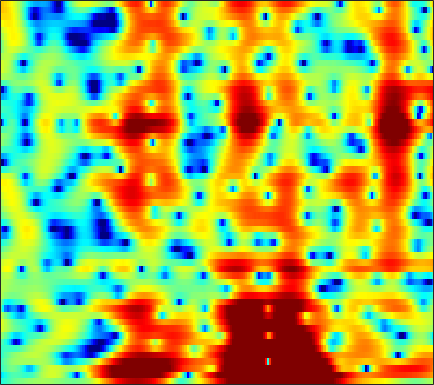

The file beside this chart, header and first rows:
-3.4764, -3.0586, -2.5516, -2.092, -1.7724, -1.3796, -1.0248, -0.78607, -0.49988, -0.23864, -0.0021006, 0.16061, 0.35776, 0.53966, 0.65905, 0.8018, 0.91927, 0.993, 1.0566, 1.0885, 1.0763, 1.0374, 0.94555, 0.81569
-5.699, -4.618, -3.486, -2.662, -2.217, -1.84, -1.68, -1.688, -1.842, -2.108, -2.418, -2.608, -2.699, -2.505, -2.163, -1.489, -0.6788, -0.05026, 0.7405, 1.43, 1.992, 2.322, 2.629, 2.782
-2.679, -2.053, -1.336, -0.7946, -0.5244, -0.3663, -0.4667, -0.7189, -1.327, -2.283, -3.588, -4.761, -6.281, -6.934, -6.376, -4.678, -2.785, -1.526, -0.1371, 0.931, 1.71, 2.131, 2.498, 2.673
-2.308, -1.688, -0.9569, -0.3458, 0.03955, 0.4517, 0.7556, 0.9185, 1.054, 1.116, 1.13, 1.128, 1.126, 1.153, 1.197, 1.29, 1.402, 1.468, 1.504, 1.436, 1.23, 0.9696, 0.4621, -0.2519
-3.051, -2.36, -1.584, -0.9468, -0.5398, -0.07948, 0.319, 0.5815, 0.8966, 1.18, 1.436, 1.611, 1.813, 1.977, 2.072, 2.15, 2.159, 2.113, 1.961, 1.68, 1.25, 0.8132, 0.05859, -0.918
-2.526, -2.41, -2.36, -2.384, -2.424, -2.464, -2.407, -2.273, -1.948, -1.468, -0.887, -0.4236, 0.1963, 0.7671, 1.148, 1.573, 1.894, 2.066, 2.2, 2.221, 2.131, 1.987, 1.689, 1.272
-1.534, -2.119, -3.232, -4.807, -6.398, -9.307, -13.28, -15.37, -12.59, -8.649, -5.778, -4.173, -2.523, -1.284, -0.5429, 0.2529, 0.8784, 1.262, 1.688, 2.03, 2.302, 2.462, 2.613, 2.684
0.8495, 0.2872, -0.6824, -1.885, -2.891, -4.255, -5.35, -5.767, -5.679, -5.03, -4.189, -3.594, -2.952, -2.508, -2.296, -2.12, -1.976, -1.83, -1.506, -0.9817, -0.3024, 0.2765, 1.065, 1.798
3.061, 2.62, 1.964, 1.255, 0.7204, 0.03743, -0.5743, -0.9689, -1.422, -1.807, -2.188, -2.508, -3.07, -3.884, -4.747, -6.412, -8.926, -11.65, -15.16, -12.15, -7.542, -4.939, -2.325, -0.3847
3.321, 2.712, 1.884, 1.044, 0.4273, -0.3694, -1.103, -1.584, -2.109, -2.514, -2.838, -3.053, -3.352, -3.73, -4.109, -4.769, -5.528, -6.026, -6.191, -5.487, -4.085, -2.853, -1.281, 0.07222
2.114, 1.03, -0.3645, -1.651, -2.548, -3.701, -4.894, -5.803, -6.878, -7.378, -6.915, -6.021, -4.631, -3.32, -2.469, -1.568, -0.8577, -0.4137, 0.1203, 0.6322, 1.103, 1.425, 1.813, 2.114
-1.196, -4.281, -8.806, -10.41, -9.176, -7.744, -7.636, -8.528, -11.22, -14.61, -11.92, -8.085, -4.207, -1.507, 0.001694, 1.525, 2.603, 3.196, 3.72, 4.002, 4.048, 3.931, 3.556, 2.943
-0.1202, -1.924, -3.906, -4.656, -4.435, -3.766, -3.126, -2.758, -2.335, -1.843, -1.156, -0.4963, 0.4872, 1.478, 2.14, 2.879, 3.427, 3.699, 3.848, 3.739, 3.37, 2.896, 1.956, 0.5851
1.666, 1.113, 0.4832, 0.04582, -0.1492, -0.2818, -0.2878, -0.2176, -0.05023, 0.1684, 0.4394, 0.6809, 1.012, 1.338, 1.556, 1.788, 1.919, 1.933, 1.838, 1.575, 1.127, 0.6638, -0.1378, -1.167
1.722, 1.491, 1.203, 0.9488, 0.7855, 0.6135, 0.4866, 0.4202, 0.3783, 0.383, 0.4452, 0.5071, 0.6111, 0.7082, 0.7767, 0.8291, 0.8287, 0.7748, 0.6389, 0.4203, 0.1087, -0.1856, -0.6442, -1.169
1.431, 1.414, 1.346, 1.196, 1.033, 0.7713, 0.4821, 0.2624, 0.009494, -0.1447, -0.1833, -0.144, -0.01962, 0.1395, 0.2441, 0.3383, 0.3609, 0.3268, 0.205, 0.02474, -0.194, -0.37, -0.6133, -0.8386
1.414, 1.841, 2.133, 2.099, 1.848, 1.213, 0.2604, -0.601, -1.782, -2.589, -2.626, -2.143, -1.22, -0.3422, 0.1498, 0.5413, 0.625, 0.5256, 0.2003, -0.244, -0.6691, -0.9043, -1.06, -1.031
2.427, 3.382, 4.071, 4.196, 3.913, 2.959, 1.231, -0.7751, -5.142, -14.35, -11.18, -5.517, -1.592, 0.4946, 1.35, 1.774, 1.504, 0.8638, -0.5628, -2.703, -5.27, -6.686, -6.311, -4.468
2.062, 2.708, 3.302, 3.549, 3.52, 3.212, 2.606, 2.018, 1.227, 0.6709, 0.5668, 0.7861, 1.233, 1.56, 1.611, 1.333, 0.565, -0.388, -2.192, -4.734, -7.858, -9.631, -9.253, -7.294
0.3879, 0.8784, 1.434, 1.854, 2.076, 2.275, 2.354, 2.36, 2.323, 2.263, 2.2, 2.151, 2.029, 1.828, 1.586, 1.105, 0.4406, -0.1874, -1.164, -2.189, -3.171, -3.803, -4.434, -4.885
-1.47, -0.9345, -0.2625, 0.3646, 0.7999, 1.31, 1.764, 2.05, 2.354, 2.565, 2.678, 2.684, 2.589, 2.37, 2.118, 1.664, 1.087, 0.5825, -0.1846, -1.012, -1.862, -2.505, -3.323, -4.109
-3.648, -3.168, -2.448, -1.599, -0.887, 0.08005, 1.001, 1.629, 2.334, 2.873, 3.233, 3.374, 3.412, 3.258, 3.023, 2.566, 1.933, 1.369, 0.4962, -0.5029, -1.58, -2.421, -3.567, -4.667
-7.671, -8.186, -7.936, -6.153, -4.353, -1.993, -0.009122, 1.201, 2.478, 3.41, 4.018, 4.294, 4.428, 4.306, 4.06, 3.519, 2.736, 1.997, 0.8098, -0.618, -2.264, -3.614, -5.51, -7.334
-9.886, -12.88, -15.12, -9.873, -6.166, -2.582, -0.02399, 1.415, 2.864, 3.863, 4.499, 4.767, 4.854, 4.677, 4.37, 3.726, 2.819, 1.932, 0.4636, -1.394, -3.782, -6.028, -9.941, -15.59
-3.83, -3.606, -2.992, -1.996, -1.063, 0.2745, 1.495, 2.284, 3.111, 3.673, 3.986, 4.053, 3.933, 3.603, 3.219, 2.544, 1.685, 0.8974, -0.3492, -1.86, -3.692, -5.278, -7.667, -10.05
-1.161, -0.5443, 0.2058, 0.9439, 1.459, 2.083, 2.593, 2.876, 3.094, 3.117, 2.94, 2.675, 2.192, 1.561, 1.032, 0.2983, -0.4406, -0.9552, -1.649, -2.331, -3.026, -3.553, -4.197, -4.759
0.2715, 1.014, 1.856, 2.516, 2.905, 3.245, 3.394, 3.365, 3.131, 2.655, 1.908, 1.183, -0.01255, -1.415, -2.515, -3.839, -4.675, -4.843, -4.598, -4.13, -3.675, -3.41, -3.156, -2.958
1.271, 2.107, 2.99, 3.592, 3.874, 4.037, 3.949, 3.718, 3.178, 2.345, 1.183, 0.02867, -1.986, -4.757, -7.676, -13.96, -23.03, -15.25, -9.597, -6.664, -4.943, -4.095, -3.378, -2.93
2.218, 2.949, 3.65, 4.071, 4.199, 4.168, 3.888, 3.527, 2.848, 1.963, 0.8678, -0.09693, -1.582, -3.296, -4.654, -6.275, -7.096, -6.904, -6.027, -5.059, -4.383, -4.119, -4.093, -4.375
3.452, 3.865, 4.197, 4.298, 4.218, 3.898, 3.348, 2.79, 1.896, 0.888, -0.1253, -0.7681, -1.49, -1.979, -2.21, -2.359, -2.351, -2.331, -2.267, -2.355, -2.681, -3.194, -4.317, -6.193
4.321, 4.429, 4.446, 4.263, 3.994, 3.375, 2.447, 1.501, -0.129, -2.218, -4.475, -5.781, -5.811, -4.333, -3.07, -1.662, -0.6441, -0.1222, 0.254, 0.2845, -0.06258, -0.6006, -1.733, -3.384
2.77, 2.715, 2.645, 2.509, 2.302, 1.838, 1.02, 0.1168, -1.649, -4.289, -8.325, -11.81, -10.62, -6.037, -3.508, -1.141, 0.4196, 1.249, 1.935, 2.254, 2.223, 2.005, 1.465, 0.7048
-3.134, -3.264, -2.852, -2.136, -1.654, -1.168, -1.016, -1.105, -1.449, -1.915, -2.329, -2.445, -2.156, -1.408, -0.6763, 0.3383, 1.25, 1.813, 2.39, 2.739, 2.87, 2.837, 2.611, 2.213
-20.55, -20.73, -11.4, -7.353, -5.479, -3.868, -2.865, -2.383, -1.968, -1.699, -1.441, -1.236, -0.8531, -0.3617, 0.0613, 0.6595, 1.28, 1.695, 2.187, 2.552, 2.788, 2.859, 2.827, 2.628
-7.106, -7.346, -6.703, -5.583, -4.779, -3.953, -3.368, -3.075, -2.824, -2.67, -2.506, -2.315, -1.961, -1.465, -1.004, -0.3036, 0.4141, 0.9499, 1.585, 2.124, 2.526, 2.731, 2.877, 2.87
-1.774, -2.107, -2.433, -2.606, -2.736, -2.923, -3.237, -3.565, -4.122, -4.751, -5.353, -5.61, -5.502, -4.761, -3.886, -2.538, -1.204, -0.2768, 0.795, 1.661, 2.309, 2.668, 2.969, 3.104
0.5641, 0.133, -0.4005, -0.9817, -1.453, -2.181, -3.126, -4.03, -5.602, -7.765, -10.92, -14.42, -17.69, -12.62, -8.934, -5.358, -2.735, -1.217, 0.3792, 1.555, 2.396, 2.822, 3.16, 3.262
0.9092, 0.4852, 0.01799, -0.478, -0.886, -1.634, -2.589, -3.49, -4.953, -6.739, -8.733, -10.08, -10.57, -8.887, -6.877, -4.163, -1.852, -0.3952, 1.152, 2.292, 3.041, 3.353, 3.468, 3.241
-1.926, -1.877, -1.478, -1.039, -0.9526, -1.191, -1.841, -2.568, -3.806, -5.192, -6.285, -6.608, -6.201, -4.809, -3.431, -1.486, 0.4071, 1.621, 2.974, 3.929, 4.451, 4.55, 4.242, 3.406
-17.66, -8.803, -4.398, -2.327, -1.635, -1.424, -1.981, -2.875, -4.817, -7.914, -13.23, -19.68, -13.74, -7.371, -4.294, -1.248, 1.068, 2.413, 3.813, 4.771, 5.259, 5.319, 4.935, 3.972
-3.526, -3.481, -3.064, -2.67, -2.53, -2.669, -3.242, -3.954, -5.227, -6.804, -8.316, -8.759, -8.084, -6.163, -4.523, -2.406, -0.5785, 0.6474, 1.977, 2.98, 3.636, 3.894, 3.928, 3.632
-1.919, -2.239, -2.525, -2.756, -2.936, -3.307, -3.812, -4.303, -5.078, -5.882, -6.624, -6.924, -6.904, -6.313, -5.466, -4.049, -2.444, -1.278, 0.1234, 1.273, 2.16, 2.645, 3.068, 3.249
-2.777, -3.098, -3.309, -3.353, -3.39, -3.518, -3.833, -4.239, -5.088, -6.318, -8.001, -9.643, -11.82, -12.23, -10.44, -7.188, -4.339, -2.59, -0.7106, 0.7332, 1.815, 2.415, 2.982, 3.332
-7.148, -7.425, -6.493, -5.094, -4.209, -3.397, -3.084, -3.162, -3.682, -4.78, -6.525, -8.42, -11.62, -12.73, -10.16, -6.274, -3.257, -1.531, 0.2373, 1.521, 2.409, 2.858, 3.22, 3.385
-14.61, -15.14, -9.077, -5.365, -3.634, -2.183, -1.382, -1.101, -1.04, -1.251, -1.607, -1.893, -2.062, -1.856, -1.396, -0.4714, 0.5872, 1.319, 2.147, 2.715, 2.979, 2.986, 2.735, 2.206
-1.8, -2.016, -1.787, -1.228, -0.7755, -0.2634, 0.0756, 0.2213, 0.2964, 0.3238, 0.3424, 0.4119, 0.5915, 0.915, 1.218, 1.689, 2.144, 2.448, 2.708, 2.745, 2.487, 2.048, 1.059, -0.5451
1.66, 1.411, 1.156, 0.9257, 0.7468, 0.4634, 0.1086, -0.1886, -0.5803, -0.8787, -0.9685, -0.8528, -0.4938, 0.05439, 0.5228, 1.125, 1.641, 1.938, 2.156, 2.136, 1.839, 1.389, 0.4495, -0.9516
2.811, 2.556, 2.135, 1.597, 1.081, 0.1932, -0.9679, -2.043, -3.699, -5.374, -6.247, -5.933, -4.503, -2.819, -1.661, -0.3865, 0.5886, 1.114, 1.594, 1.819, 1.8, 1.641, 1.243, 0.6923
2.664, 2.558, 2.266, 1.769, 1.217, 0.1581, -1.393, -3.016, -6.126, -11.35, -20.86, -15.2, -8.445, -4.851, -3.072, -1.376, -0.2025, 0.4294, 1.049, 1.452, 1.663, 1.722, 1.677, 1.527
1.234, 1.593, 1.899, 1.931, 1.757, 1.234, 0.3963, -0.4308, -1.704, -2.943, -3.704, -3.775, -3.282, -2.534, -1.956, -1.298, -0.7645, -0.4211, -0.00952, 0.3537, 0.6678, 0.8573, 1.025, 1.065
-0.8773, 0.4063, 1.651, 2.418, 2.722, 2.83, 2.642, 2.355, 1.825, 1.216, 0.5963, 0.1366, -0.4393, -1.015, -1.467, -2.07, -2.562, -2.755, -2.706, -2.295, -1.652, -1.164, -0.6156, -0.277
-1.02, 0.5713, 2.143, 3.216, 3.739, 4.117, 4.168, 4.025, 3.618, 2.999, 2.163, 1.403, 0.1512, -1.405, -2.861, -5.293, -8.379, -10.74, -11.26, -8.53, -5.859, -4.356, -2.956, -2.119
0.4849, 1.629, 2.862, 3.75, 4.193, 4.497, 4.502, 4.313, 3.831, 3.084, 2.078, 1.165, -0.3081, -2.122, -3.771, -6.451, -9.793, -12.31, -12.97, -10.24, -7.589, -6.083, -4.672, -3.845
1.783, 2.673, 3.57, 4.156, 4.401, 4.476, 4.276, 3.951, 3.294, 2.389, 1.274, 0.292, -1.145, -2.672, -3.821, -5.251, -6.423, -7.01, -7.272, -7.001, -6.415, -5.914, -5.327, -4.918
3.598, 4.103, 4.564, 4.781, 4.782, 4.565, 4.092, 3.573, 2.648, 1.475, 0.05745, -1.162, -2.932, -4.763, -6.009, -7.325, -8.03, -8.163, -7.924, -7.471, -6.963, -6.624, -6.273, -6.03
5.302, 5.423, 5.459, 5.323, 5.095, 4.609, 3.895, 3.197, 2.028, 0.5533, -1.298, -2.953, -5.636, -9.095, -12.33, -16.73, -16.25, -13.81, -11.27, -9.624, -8.614, -8.183, -7.921, -7.96
6.128, 6.022, 5.782, 5.415, 5.047, 4.408, 3.59, 2.836, 1.633, 0.1557, -1.633, -3.215, -5.731, -8.758, -11.33, -14.23, -14.23, -12.8, -10.94, -9.672, -9.049, -8.964, -9.347, -10.36
6.124, 5.888, 5.495, 5.018, 4.604, 3.971, 3.215, 2.55, 1.508, 0.2838, -1.106, -2.216, -3.737, -5.153, -6.076, -6.95, -7.336, -7.359, -7.243, -7.135, -7.302, -7.647, -8.515, -9.905
